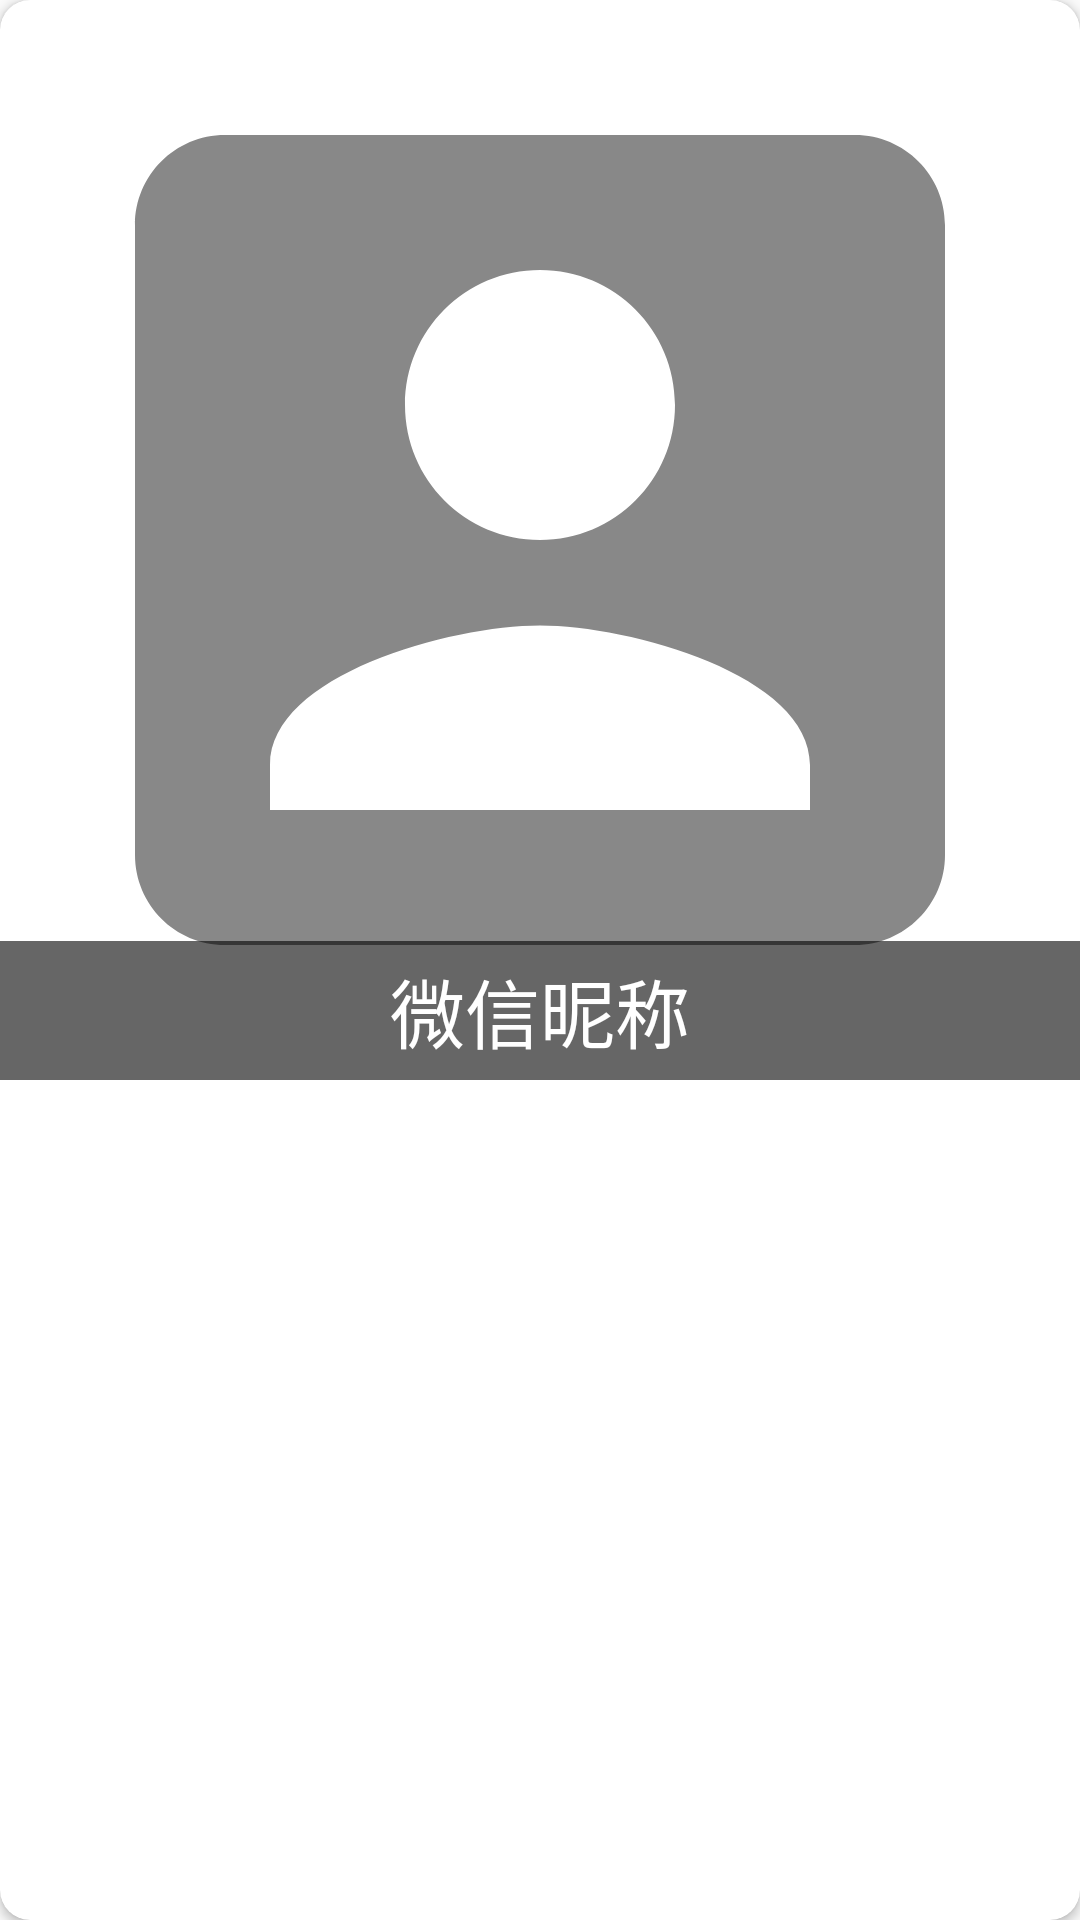

Produce the Android XML layout that renders to this screen, including the resource entries it uses.
<!-- AndroidManifest.xml: application theme AppTheme -->
<!-- res/layout/contact_item.xml -->
<?xml version="1.0" encoding="utf-8"?>
<android.support.v7.widget.CardView xmlns:android="http://schemas.android.com/apk/res/android"
    xmlns:app="http://schemas.android.com/apk/res-auto"
    app:cardCornerRadius="10dp"
    android:layout_width="match_parent"
    android:layout_height="wrap_content">

    <android.support.constraint.ConstraintLayout xmlns:android="http://schemas.android.com/apk/res/android"
        android:layout_width="match_parent"
        android:layout_height="match_parent"
        xmlns:app="http://schemas.android.com/apk/res-auto">

        <ImageView
            android:id="@+id/iv_avatar"
            android:layout_width="match_parent"
            android:layout_height="0dp"
            app:layout_constraintDimensionRatio="1:1"
            android:src="@drawable/ic_default_avatar"
            android:scaleType="fitCenter"
            android:contentDescription="@string/avatar_description" />

        <TextView
            android:id="@+id/tv_wechat_name"
            app:layout_constraintBottom_toBottomOf="@id/iv_avatar"
            android:textColor="@color/white"
            android:background="@color/transparentBlack"
            android:textSize="25sp"
            android:gravity="center"
            android:text="@string/wechat_name_hint"
            android:padding="5dp"
            android:layout_width="match_parent"
            android:layout_height="wrap_content" />

    </android.support.constraint.ConstraintLayout>
</android.support.v7.widget.CardView>
<!-- resources referenced by this layout -->
<resources>
  <color name="transparentBlack">#99000000</color>
  <color name="white">#FFFFFF</color>
  <!-- drawable ic_default_avatar (drawable) -->
  <vector xmlns:android="http://schemas.android.com/apk/res/android"
      android:width="24dp"
      android:height="24dp"
      android:viewportWidth="24"
      android:viewportHeight="24">
      <path
          android:fillColor="#888888"
          android:pathData="M3,5v14c0,1.1 0.89,2 2,2h14c1.1,0 2,-0.9 2,-2L21,5c0,-1.1 -0.9,-2 -2,-2L5,3c-1.11,0 -2,0.9 -2,2zM15,9c0,1.66 -1.34,3 -3,3s-3,-1.34 -3,-3 1.34,-3 3,-3 3,1.34 3,3zM6,17c0,-2 4,-3.1 6,-3.1s6,1.1 6,3.1v1L6,18v-1z" />
  </vector>
  <string name="avatar_description">头像</string>
  <string name="wechat_name_hint">微信昵称</string>
  <style name="AppTheme" parent="Theme.AppCompat.Light.NoActionBar">
          
          <item name="colorPrimary">@color/colorPrimary</item>
          <item name="colorPrimaryDark">@color/colorPrimaryDark</item>
          <item name="colorAccent">@color/colorAccent</item>
      </style>
  <color name="colorPrimary">#008577</color>
  <color name="colorPrimaryDark">#00574B</color>
  <color name="colorAccent">#D81B60</color>
</resources>
